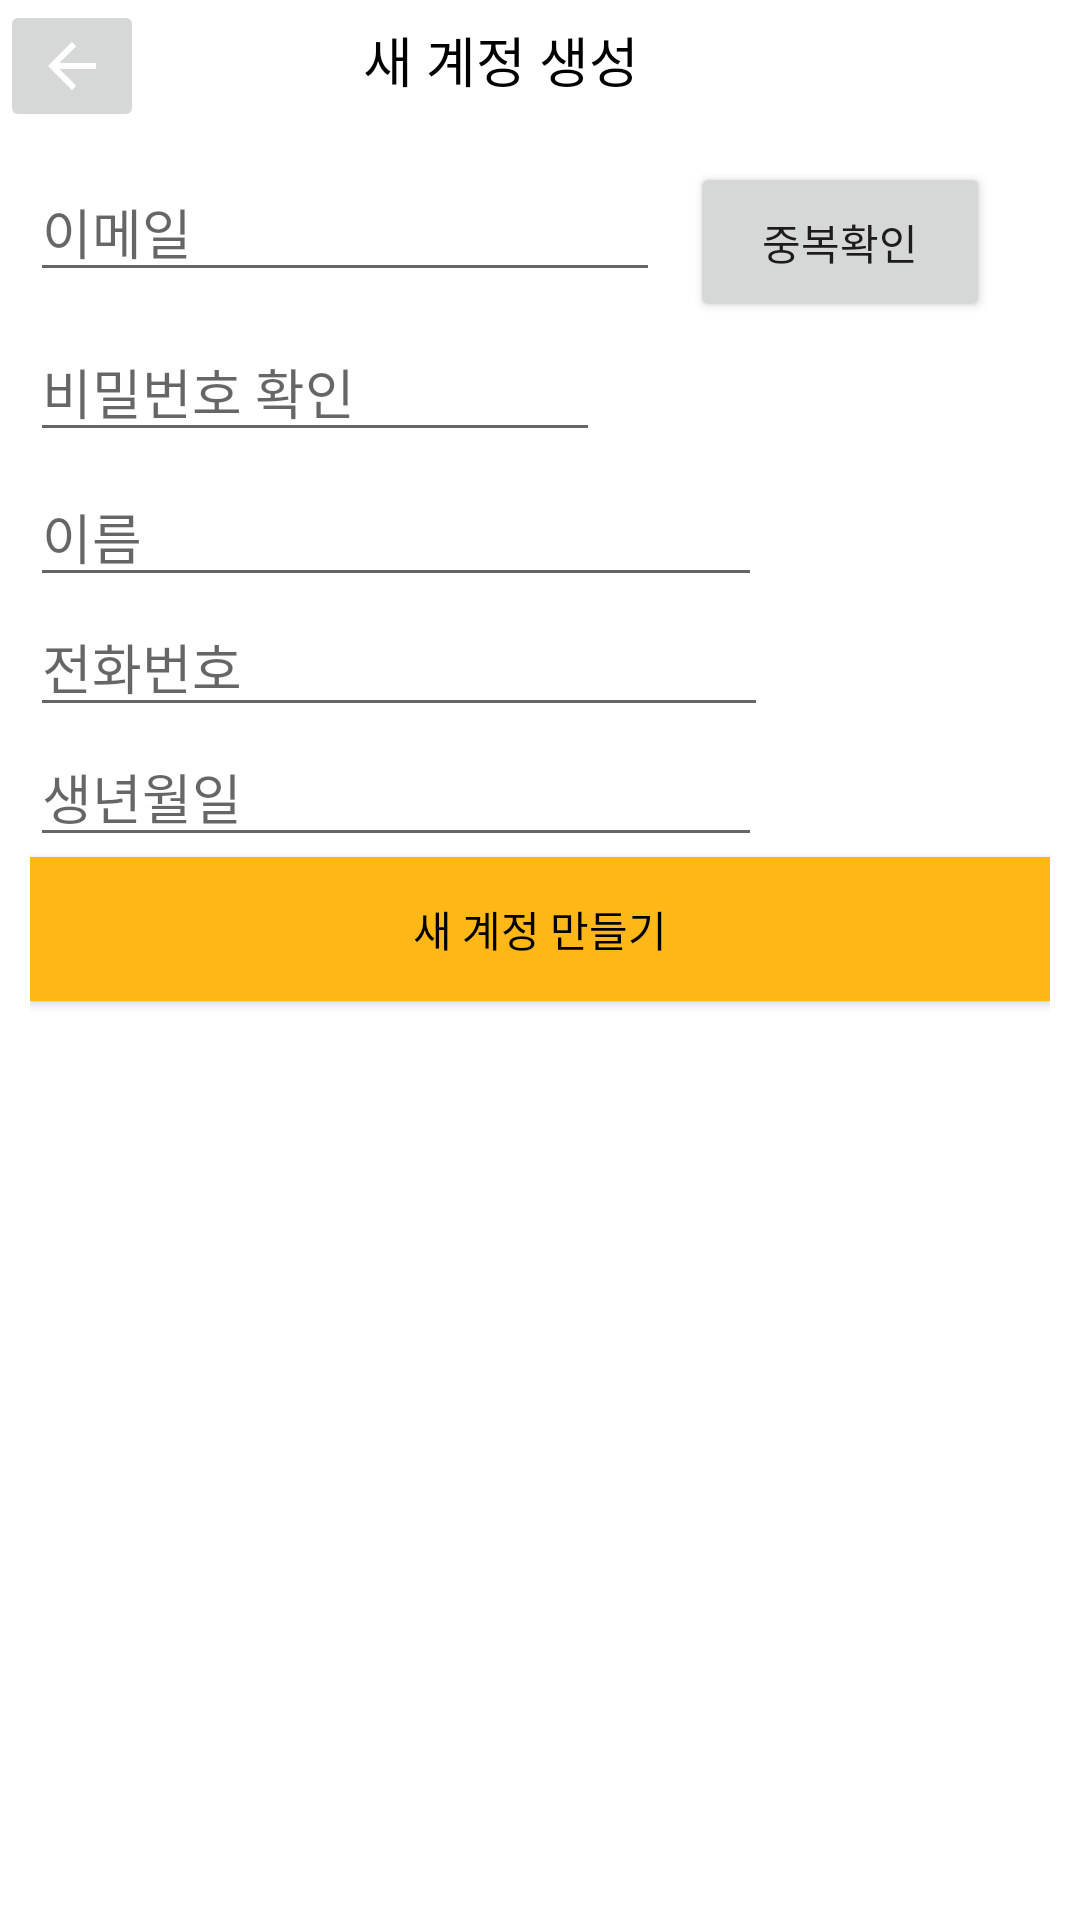

Layout XML and referenced resources for this Android screen:
<!-- AndroidManifest.xml: application theme Theme.Honeybeeproject -->
<!-- res/layout/activity_register.xml -->
<?xml version="1.0" encoding="utf-8"?>
<LinearLayout xmlns:android="http://schemas.android.com/apk/res/android"
    xmlns:app="http://schemas.android.com/apk/res-auto"
    android:layout_width="match_parent"
    android:layout_height="match_parent"
    android:orientation="vertical">

    <LinearLayout
        android:layout_width="wrap_content"
        android:layout_height="wrap_content"
        android:orientation="horizontal">

        <ImageButton
            android:id="@+id/gotoLoginButton"
            android:layout_width="wrap_content"
            android:layout_height="wrap_content"
            app:srcCompat="@drawable/abc_vector_test" />

        <TextView
            android:id="@+id/textView"
            android:layout_width="238dp"
            android:layout_height="40dp"
            android:gravity="center"
            android:text="새 계정 생성"
            android:textColor="@color/black"
            android:textSize="18sp"
            android:textStyle="normal" />
    </LinearLayout>

    <LinearLayout
        android:layout_width="match_parent"
        android:layout_height="match_parent"
        android:orientation="vertical"
        android:padding="10dp">

        <LinearLayout
            android:layout_width="wrap_content"
            android:layout_height="wrap_content"
            android:orientation="horizontal">

            <EditText
                android:id="@+id/et_Email"
                android:layout_width="match_parent"
                android:layout_height="wrap_content"
                android:layout_marginRight="10dp"
                android:layout_marginBottom="10dp"
                android:layout_weight="0"
                android:ems="10"
                android:hint="이메일"
                android:inputType="textEmailAddress" />

            <Button
                android:id="@+id/check_button"
                android:layout_width="100dp"
                android:layout_height="match_parent"
                android:layout_weight="0"
                android:text="중복확인" />
        </LinearLayout>

        <EditText
            android:id="@+id/et_Password"
            android:layout_width="match_parent"
            android:layout_height="wrap_content"
            android:layout_marginRight="150dp"
            android:layout_marginBottom="5dp"
            android:ems="10"
            android:hint="비밀번호 확인"
            android:inputType="textPassword" />

        <EditText
            android:id="@+id/et_userName"
            android:layout_width="244dp"
            android:layout_height="wrap_content"
            android:ems="10"
            android:hint="이름"
            android:inputType="textPersonName" />

        <EditText
            android:id="@+id/et_userPhone"
            android:layout_width="246dp"
            android:layout_height="wrap_content"
            android:ems="10"
            android:hint="전화번호"
            android:inputType="phone" />

        <EditText
            android:id="@+id/et_userBirthday"
            android:layout_width="244dp"
            android:layout_height="wrap_content"
            android:ems="10"
            android:hint="생년월일"
            android:inputType="date" />

        <Button
            android:id="@+id/btn_register"
            android:layout_width="match_parent"
            android:layout_height="wrap_content"
            android:background="#AEB817"
            android:backgroundTint="#151401"
            android:text="새 계정 만들기"
            android:textColor="@color/black"
            app:backgroundTint="#FF0000"
            app:backgroundTintMode="add"
            app:rippleColor="#FFFFFF" />

    </LinearLayout>

</LinearLayout>
<!-- resources referenced by this layout -->
<resources>
  <style name="Theme.Honeybeeproject" parent="Theme.MaterialComponents.DayNight.DarkActionBar">
          
          <item name="colorPrimary">@color/purple_500</item>
          <item name="colorPrimaryVariant">@color/purple_700</item>
          <item name="colorOnPrimary">@color/white</item>
          
          <item name="colorSecondary">@color/teal_200</item>
          <item name="colorSecondaryVariant">@color/teal_700</item>
          <item name="colorOnSecondary">@color/black</item>
          
          <item name="android:statusBarColor" tools:targetApi="l">?attr/colorPrimaryVariant</item>
          
      </style>
  <!-- not gathered from this repository: default colours our renderer supplied (Android Studio template values) -->
  <color name="purple_500">#FF6200EE</color>
  <color name="purple_700">#FF3700B3</color>
  <color name="teal_200">#FF03DAC5</color>
  <color name="teal_700">#FF018786</color>
  <color name="black">#FF000000</color>
  <color name="white">#FFFFFFFF</color>
</resources>
